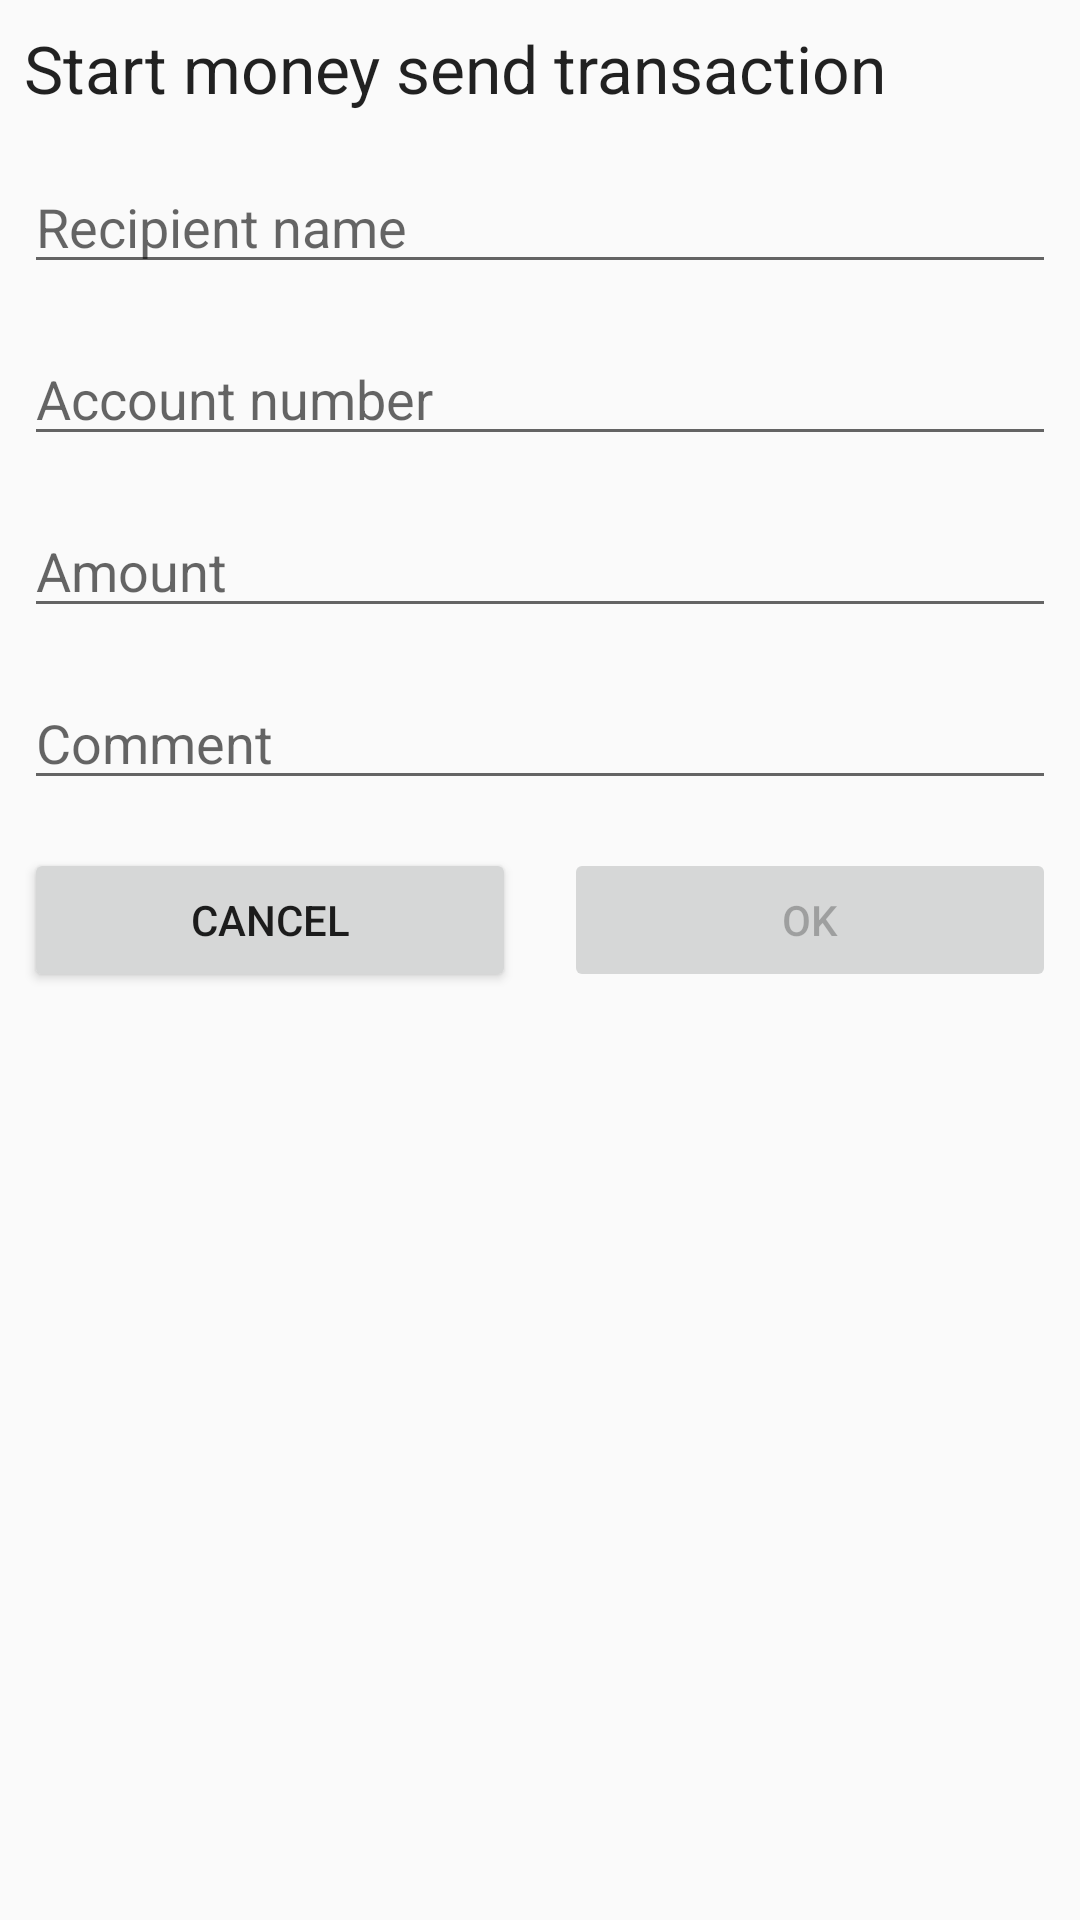

Android layout source for this screen:
<!-- AndroidManifest.xml: application theme AppTheme -->
<!-- res/layout/fragment_transaction_init.xml -->
<?xml version="1.0" encoding="utf-8"?>
<LinearLayout xmlns:android="http://schemas.android.com/apk/res/android"
    android:layout_width="300dp"
    android:layout_height="match_parent"
    android:orientation="vertical">

    <TextView
        style="@style/TextAppearance.AppCompat.Large"
        android:layout_width="wrap_content"
        android:layout_height="wrap_content"
        android:layout_margin="@dimen/simplePadding"
        android:text="@string/start_transaction" />

    <EditText
        android:id="@+id/name"
        android:layout_width="match_parent"
        android:layout_height="wrap_content"
        android:layout_margin="@dimen/simplePadding"
        android:gravity="start"
        android:hint="@string/recipient_name"
        android:imeOptions="actionNext"
        android:inputType="textCapWords" />

    <EditText
        android:id="@+id/accountNumber"
        android:layout_width="match_parent"
        android:layout_height="wrap_content"
        android:layout_margin="@dimen/simplePadding"
        android:gravity="start"
        android:hint="@string/account_number"
        android:imeOptions="actionNext"
        android:inputType="numberDecimal" />

    <EditText
        android:id="@+id/amount"
        android:layout_width="match_parent"
        android:layout_height="wrap_content"
        android:layout_margin="@dimen/simplePadding"
        android:gravity="start"
        android:hint="@string/amount"
        android:imeOptions="actionNext"
        android:inputType="numberDecimal" />

    <EditText
        android:id="@+id/comment"
        android:layout_width="match_parent"
        android:layout_height="wrap_content"
        android:layout_margin="@dimen/simplePadding"
        android:layout_marginBottom="@dimen/triplePadding"
        android:gravity="start"
        android:hint="@string/comment"
        android:imeOptions="actionDone" />

    <LinearLayout
        android:layout_width="match_parent"
        android:layout_height="wrap_content">

        <Button
            android:id="@+id/cancel"
            android:layout_width="0dp"
            android:layout_height="wrap_content"
            android:layout_margin="@dimen/simplePadding"
            android:layout_weight="1"
            android:text="@android:string/cancel" />

        <Button
            android:id="@+id/ok"
            android:layout_width="0dp"
            android:layout_height="wrap_content"
            android:layout_margin="@dimen/simplePadding"
            android:layout_weight="1"
            android:enabled="false"
            android:text="@android:string/ok" />
    </LinearLayout>
</LinearLayout>
<!-- resources referenced by this layout -->
<resources>
  <dimen name="simplePadding">8dp</dimen>
  <dimen name="triplePadding">24dp</dimen>
  <string name="account_number">Account number</string>
  <string name="amount">Amount</string>
  <string name="comment">Comment</string>
  <string name="recipient_name">Recipient name</string>
  <string name="start_transaction">Start money send transaction</string>
  <style name="AppTheme" parent="@style/Theme.AppCompat.Light.DarkActionBar">
          
          <item name="colorAccent">@color/colorAccent</item>
          <item name="colorPrimary">@color/colorPrimary</item>
          <item name="colorPrimaryDark">@color/colorPrimaryDark</item>
          <item name="windowNoTitle">true</item>
      </style>
  <color name="colorAccent">#0bc8a2</color>
  <color name="colorPrimary">#0bc8a2</color>
  <color name="colorPrimaryDark">#0bc8a2</color>
</resources>
